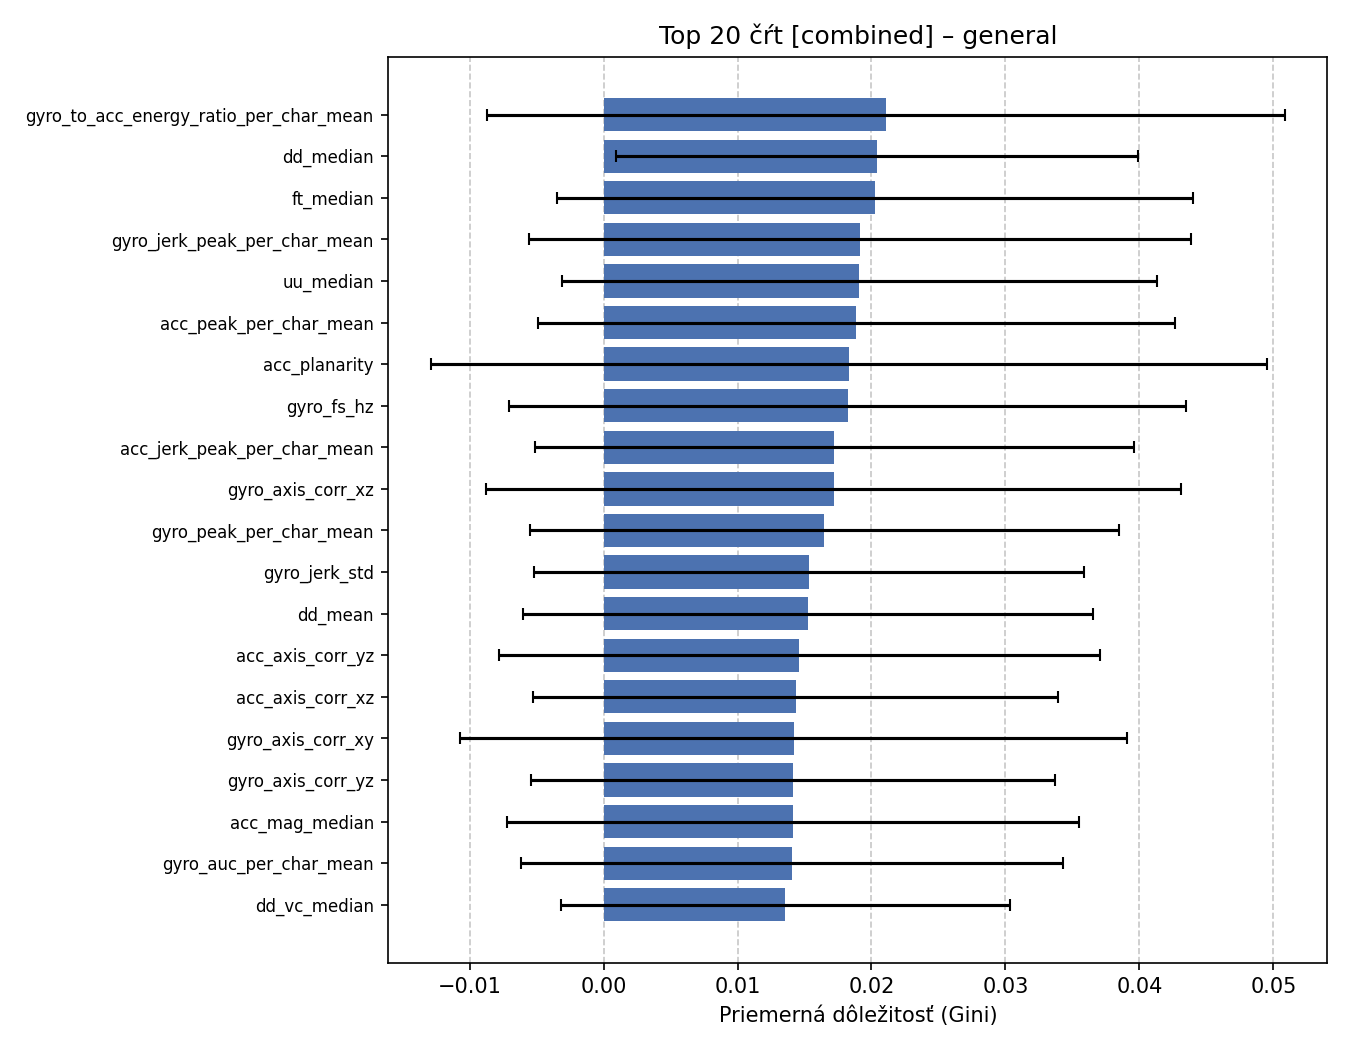

Data behind this chart, as committed beside it:
rank, feature, mean_importance, std_importance
1, gyro_to_acc_energy_ratio_per_char_mean, 0.02109, 0.02977
2, dd_median, 0.02043, 0.01949
3, ft_median, 0.02027, 0.02371
4, gyro_jerk_peak_per_char_mean, 0.01914, 0.02471
5, uu_median, 0.01909, 0.02222
6, acc_peak_per_char_mean, 0.01888, 0.02376
7, acc_planarity, 0.01834, 0.03121
8, gyro_fs_hz, 0.01822, 0.02525
9, acc_jerk_peak_per_char_mean, 0.01723, 0.02237
10, gyro_axis_corr_xz, 0.01718, 0.02595
11, gyro_peak_per_char_mean, 0.01649, 0.02199
12, gyro_jerk_std, 0.01532, 0.02054
13, dd_mean, 0.01527, 0.02129
14, acc_axis_corr_yz, 0.01463, 0.02243
15, acc_axis_corr_xz, 0.01434, 0.01958
16, gyro_axis_corr_xy, 0.0142, 0.0249
17, gyro_axis_corr_yz, 0.01415, 0.01955
18, acc_mag_median, 0.01411, 0.02135
19, gyro_auc_per_char_mean, 0.01409, 0.02024
20, dd_vc_median, 0.01355, 0.01676
21, acc_auc_per_char_mean, 0.01332, 0.01566
22, gyro_mag_p95, 0.0131, 0.01974
23, dd_cv_median, 0.01218, 0.01254
24, acc_fs_hz, 0.01218, 0.01767
25, ft_mean, 0.01162, 0.01414
26, gyro_rise_time_ms_mean, 0.01162, 0.02162
27, uu_min, 0.01108, 0.01038
28, dd_sl_median, 0.01094, 0.01986
29, acc_axis_corr_xy, 0.01093, 0.02084
30, gyro_mag_std, 0.0109, 0.01763
31, acc_jerk_std, 0.01084, 0.01958
32, dd_ls_median, 0.0108, 0.01187
33, gyro_peak_to_rms_ratio_mean, 0.01079, 0.02324
34, fast_slow_acc_ratio, 0.01062, 0.01502
35, acc_peak_space_minus_letter, 0.01061, 0.02682
36, ft_min, 0.01052, 0.01201
37, gyro_energy, 0.01035, 0.01673
38, gyro_mag_median, 0.01031, 0.01264
39, gyro_mag_p99, 0.01012, 0.01891
40, dd_cc_median, 0.01007, 0.01487
41, acc_energy_per_char, 0.009976, 0.01409
42, gyro_mag_iqr, 0.009967, 0.01219
43, acc_mag_mean, 0.009847, 0.01498
44, gyro_mag_mad, 0.009743, 0.01273
45, acc_rise_time_ms_mean, 0.009743, 0.0202
46, dd_cv_mean, 0.009326, 0.0123
47, acc_peak_to_rms_ratio_mean, 0.009242, 0.013
48, acc_mag_mad, 0.00908, 0.0118
49, acc_mag_p95, 0.008766, 0.009607
50, gyro_rms, 0.008765, 0.0117
51, wpm, 0.008754, 0.01249
52, fast_slow_gyro_ratio, 0.008397, 0.01552
53, dd_vc_mean, 0.008358, 0.01057
54, acc_energy, 0.008334, 0.01019
55, pd_mean, 0.008132, 0.01076
56, gyro_n_samples, 0.008125, 0.01466
57, acc_keystroke_xcorr_peak, 0.007964, 0.01802
58, uu_mean, 0.007962, 0.007665
59, consonant_pd, 0.007808, 0.01398
60, gyro_mag_mean, 0.007797, 0.01065
... 94 more rows
